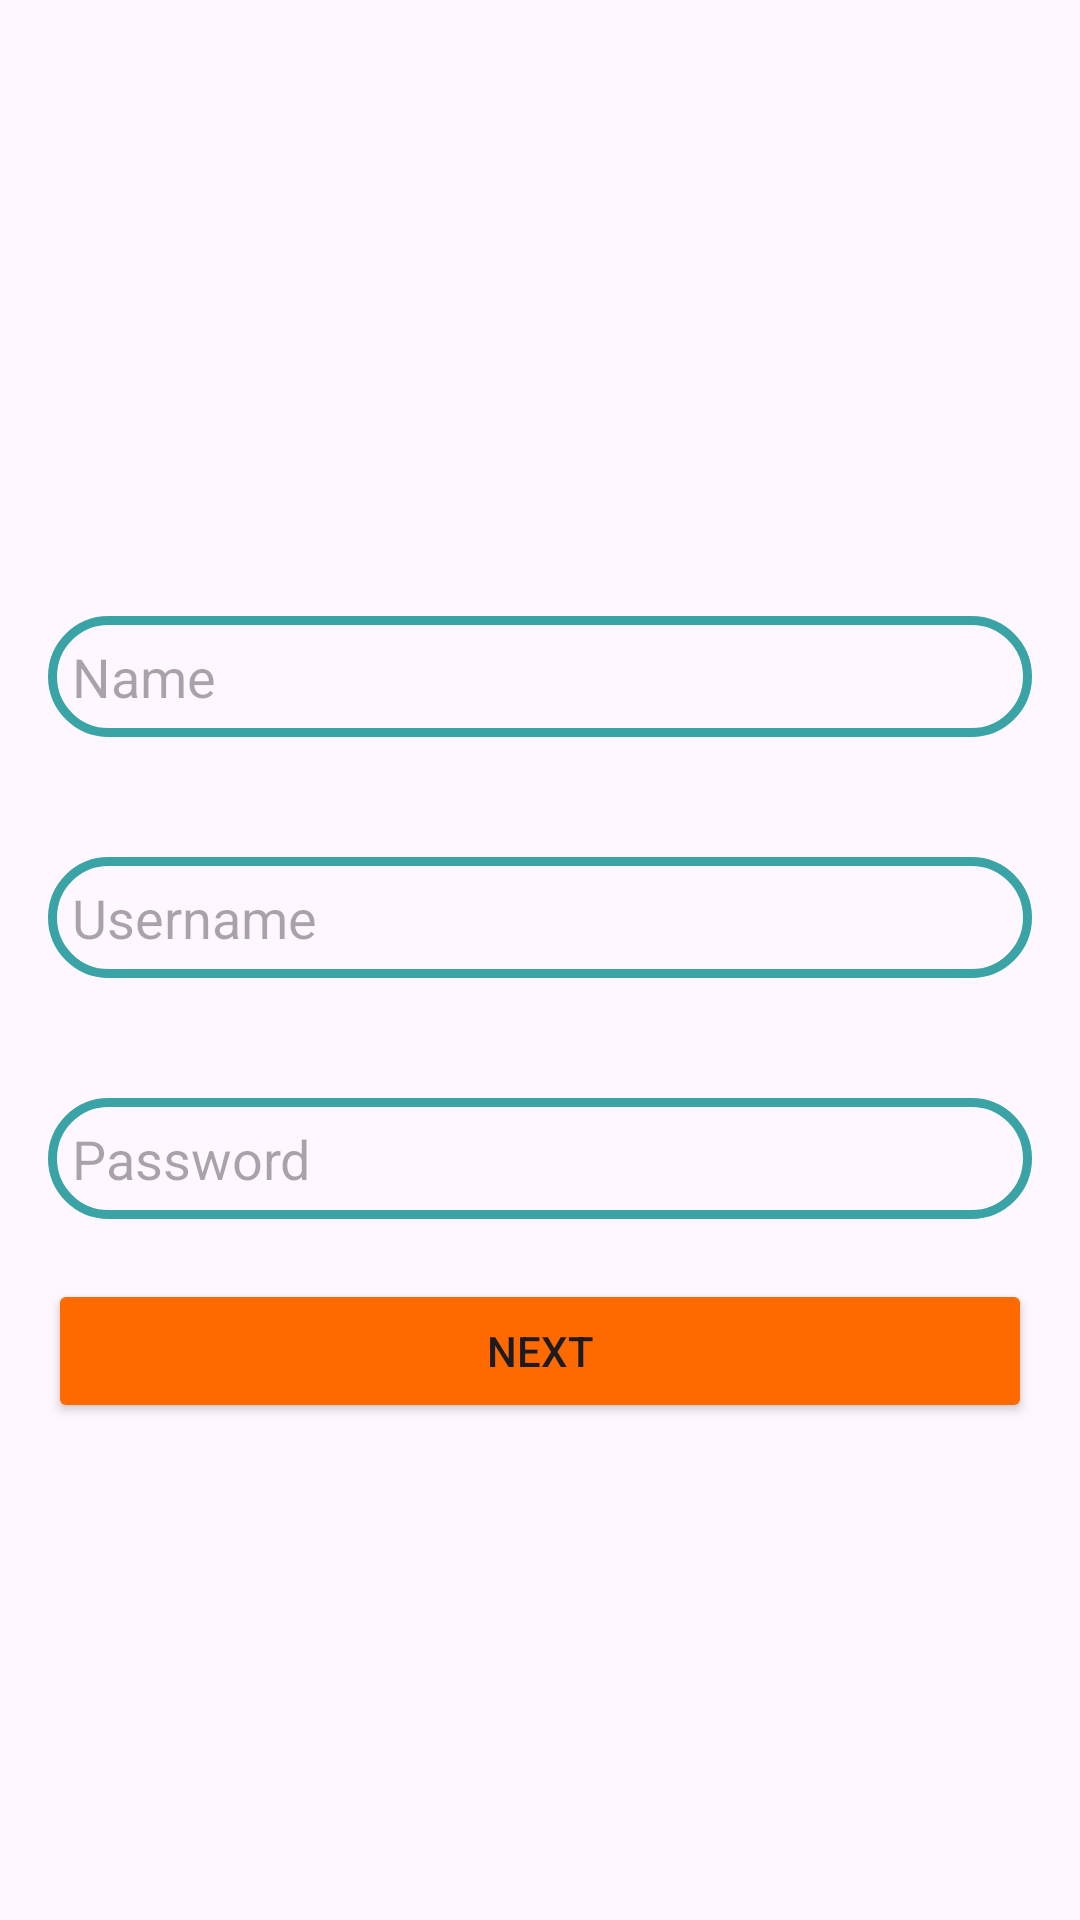

The Android layout XML behind this screen, and the referenced resources:
<!-- AndroidManifest.xml: application theme Theme.AgenceDeVoyage -->
<!-- res/layout/fragment_personal_details.xml -->
<?xml version="1.0" encoding="utf-8"?>
<LinearLayout
    xmlns:android="http://schemas.android.com/apk/res/android"
    android:layout_width="match_parent"
    android:layout_height="match_parent"
    android:orientation="vertical"
    android:padding="16dp"
    android:gravity="center">

    <EditText
        android:id="@+id/etName"
        android:layout_width="match_parent"
        android:layout_height="wrap_content"
        android:hint="Name"
        android:inputType="textPersonName"
        android:background="@drawable/custom_edittext"
        android:padding="8dp"
        android:textColor="@color/black"
        android:textColorHighlight="@color/cardview_dark_background"
        android:layout_marginTop="40dp"
        android:drawablePadding="8dp"
        />

    <EditText
        android:id="@+id/etUsername"
        android:layout_width="match_parent"
        android:layout_height="wrap_content"
        android:hint="Username"
        android:inputType="text"
        android:background="@drawable/custom_edittext"
        android:padding="8dp"
        android:textColor="@color/black"
        android:textColorHighlight="@color/cardview_dark_background"
        android:layout_marginTop="40dp"
        android:drawablePadding="8dp"
        />

    <EditText
        android:id="@+id/etPassword"
        android:layout_width="match_parent"
        android:layout_height="wrap_content"
        android:hint="Password"

        android:inputType="textPassword"
        android:background="@drawable/custom_edittext"
        android:padding="8dp"
        android:textColor="@color/black"
        android:textColorHighlight="@color/cardview_dark_background"
        android:layout_marginTop="40dp"
        android:drawablePadding="8dp"
        />
    <Button
        android:id="@+id/btnNext"
        android:layout_width="match_parent"
        android:layout_height="wrap_content"
        android:text="Next"
        android:backgroundTint="@color/orange"

        android:layout_marginTop="20dp"/>
</LinearLayout>
<!-- resources referenced by this layout -->
<resources>
  <color name="black">#FF000000</color>
  <color name="orange">#FE6900</color>
  <!-- drawable custom_edittext (drawable) -->
  <?xml version="1.0" encoding="utf-8"?>
  <shape xmlns:android="http://schemas.android.com/apk/res/android"
          android:shape="rectangle">
  
          <stroke
              android:width="3dp"
              android:color="@color/blue"/>
          <corners
              android:radius="20dp"/>
      </shape>
  <style name="Theme.AgenceDeVoyage" parent="Theme.MaterialComponents.DayNight.NoActionBar">
          
          <item name="colorPrimary">@color/lavender</item>
          <item name="colorPrimaryVariant">@color/lavender</item>
          <item name="colorOnPrimary">@color/white</item>
          
          <item name="colorSecondary">@color/teal_200</item>
          <item name="colorSecondaryVariant">@color/teal_700</item>
          <item name="colorOnSecondary">@color/black</item>
          
          <item name="android:statusBarColor">?attr/colorPrimaryVariant</item>
      </style>
  <color name="blue">#3AA3A5</color>
  <color name="lavender">#8692f7</color>
  <color name="white">#FFFFFFFF</color>
  <color name="teal_200">#FF03DAC5</color>
  <color name="teal_700">#FF018786</color>
</resources>
